pico-8 play session: hold → + tap 🅾, after a click and taps of 🅾, ❎, 🅾+❎, 🅾 in the second before t = 0

[t = 1 s] hold → ~1s, tap 🅾 ~2×
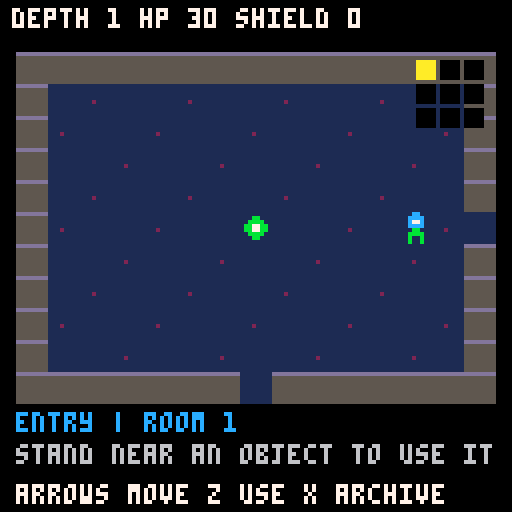
[t = 2 s] hold → ~2s, tap 🅾 ~4×
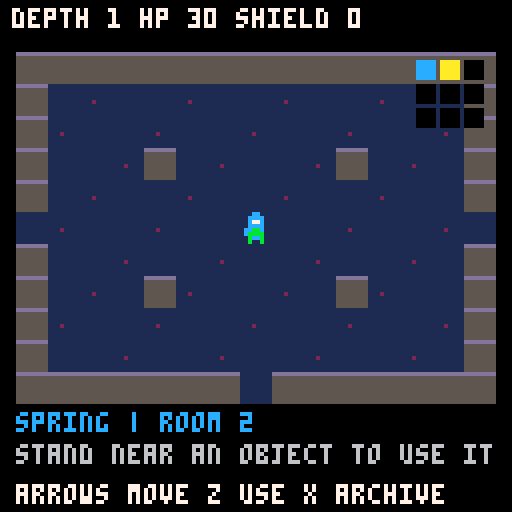
[t = 4 s] hold → ~4s, tap 🅾 ~7×
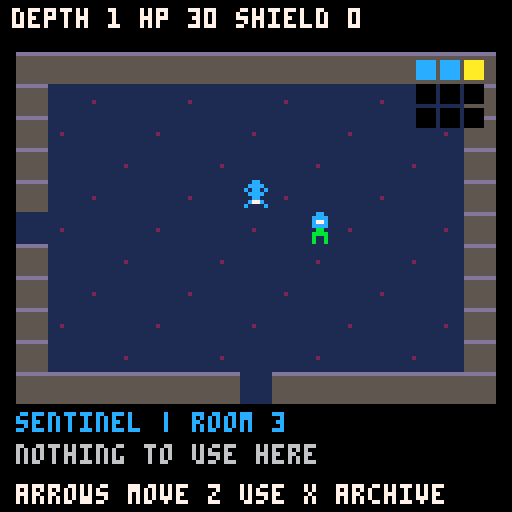
[t = 6 s] hold → ~6s, tap 🅾 ~10×
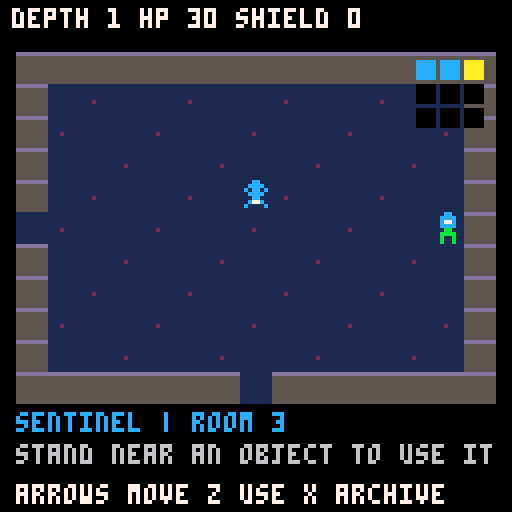

pico-8 cartridge
version 42
__lua__
-- signal siege: silent vault
-- sprites 1-60: cards; 64-71: dungeon actors
cards={}
add(cards,{name="ping",tier=1,attack=4})
add(cards,{name="firewall",tier=1,shield=6})
add(cards,{name="tune",tier=1,focus=3})
add(cards,{name="beam",tier=1,attack=8})
add(cards,{name="repair",tier=1,heal=6})
add(cards,{name="burst",tier=1,attack=5,shield=3})
add(cards,{name="overdrive",tier=1,attack=12,cost=2})
add(cards,{name="relay",tier=1,shield=4,focus=2})
add(cards,{name="needle",tier=1,attack=3,poison=1})
add(cards,{name="static charge",tier=1,focus=2,shield=2})
add(cards,{name="scout drone",tier=1,drone=1})
add(cards,{name="patch kit",tier=1,heal=3,shield=2})
add(cards,{name="aegis",tier=1,shield=8})
add(cards,{name="echo shot",tier=1,attack=3,focus=2})
add(cards,{name="rust signal",tier=1,poison=2})
add(cards,{name="counterpulse",tier=1,thorns=2})
add(cards,{name="salvage sweep",tier=1,scrap=3})
add(cards,{name="ground wire",tier=1,weak=2,shield=2})
add(cards,{name="spark",tier=1,attack=5,weak=1})
add(cards,{name="beacon",tier=1,drone=1,focus=1})
add(cards,{name="hull plate",tier=1,shield=5,thorns=1})
add(cards,{name="quick fix",tier=1,heal=4,focus=1})
add(cards,{name="jammer",tier=1,weak=3})
add(cards,{name="tracker",tier=1,attack=2,drone=1})
add(cards,{name="ion lance",tier=2,attack=10,cost=1})
add(cards,{name="bulwark",tier=2,shield=10})
add(cards,{name="resonance",tier=2,focus=5})
add(cards,{name="medic drone",tier=2,drone=1,heal=4})
add(cards,{name="corrosion",tier=2,poison=4})
add(cards,{name="mirror array",tier=2,thorns=4,shield=3})
add(cards,{name="scrap cannon",tier=2,attack=4,salvage=2})
add(cards,{name="feedback",tier=2,attack=5,weak=2})
add(cards,{name="drone bay",tier=2,drone=2})
add(cards,{name="phase shift",tier=2,shield=5,weak=2})
add(cards,{name="arc flash",tier=2,attack=7,poison=2})
add(cards,{name="signal tap",tier=2,focus=3,scrap=2})
add(cards,{name="emergency patch",tier=2,heal=9,cost=1})
add(cards,{name="capacitor",tier=2,shield=4,focus=4})
add(cards,{name="siphon",tier=2,attack=4,heal=4})
add(cards,{name="disruptor",tier=2,weak=4,poison=1})
add(cards,{name="iron chorus",tier=2,shield=7,thorns=3})
add(cards,{name="hunter pulse",tier=2,attack=6,drone=1})
add(cards,{name="solar spear",tier=3,attack=14})
add(cards,{name="citadel",tier=3,shield=15})
add(cards,{name="harmonic engine",tier=3,focus=7,drone=1})
add(cards,{name="nanite swarm",tier=3,heal=8,drone=2})
add(cards,{name="void rot",tier=3,poison=6,cost=2})
add(cards,{name="retribution",tier=3,thorns=6,shield=5})
add(cards,{name="salvage reactor",tier=3,scrap=6,heal=3})
add(cards,{name="ghost fleet",tier=3,drone=3})
add(cards,{name="null field",tier=3,weak=6,shield=4})
add(cards,{name="life link",tier=3,attack=8,heal=6})
add(cards,{name="dawnbringer",tier=3,attack=16,heal=4})
add(cards,{name="worldshield",tier=3,shield=20,thorns=4})
add(cards,{name="infinite chorus",tier=4,focus=9,weak=3})
add(cards,{name="star forge",tier=4,drone=4,scrap=3})
add(cards,{name="event horizon",tier=4,attack=10,poison=6})
add(cards,{name="phoenix protocol",tier=4,heal=20,cost=3})
add(cards,{name="the last beacon",tier=4,drone=3,shield=10})
add(cards,{name="crown of static",tier=4,attack=10,weak=5,thorns=3})
-- persistent slots: 0 signature, 1-8 collection,
-- 9 best,10 salvage,11-30 run,31-42 deck,43-45 offers
function _init()
 cartdata("signal_siege_v1")
 owned={} for i=1,60 do owned[i]=0 end
 best=0 salvage=0 phase=0 sel=1 page=1
 room=1 px=7 py=5 cleared=0 looted=0 visited=1 message=""
 floorseed=1 rounds=0
 if dget(0)==812 then
  for g=0,7 do
   local n=dget(1+g)
   for j=1,8 do
    local id=g*8+j
    if id<=60 then owned[id]=n%3 end
    n=flr(n/3)
   end
  end
  best=dget(9) salvage=dget(10)
  phase=dget(11)
  if phase>0 then
   depth=dget(12) hp=dget(13) shield=dget(14)
   focus=dget(15) power=dget(16) enemy=dget(17)
   hard=dget(18)==1 guardian=depth%6==0
   drone=dget(19) poison=dget(20) thorns=dget(21)
   scrap=dget(22) weak=dget(23)
   deck={} for i=1,dget(24) do add(deck,dget(30+i)) end
   offers={} for i=1,3 do add(offers,dget(42+i)) end
  end
 else
  owned[1]=1 owned[2]=1 owned[3]=1
 end
 if dget(46)==914 then
  room=dget(47) px=dget(48) py=dget(49)
  cleared=dget(50) looted=dget(51) visited=dget(52)
  floorseed=max(1,dget(53))
  rounds=dget(54)
 elseif phase==2 or phase==3 then room=2 end
 if phase>0 then guardian=room==9 end
end
function save()
 dset(46,914) dset(47,room) dset(48,px) dset(49,py)
 dset(50,cleared) dset(51,looted) dset(52,visited) dset(53,floorseed) dset(54,rounds)
 dset(0,812)
 for g=0,7 do
  local n=0 local m=1
  for j=1,8 do
   local id=g*8+j
   if id<=60 then n+=owned[id]*m end
   m*=3
  end
  dset(g+1,n)
 end
 dset(9,best) dset(10,salvage) dset(11,phase)
 if phase==0 then return end
 local vals={depth,hp,shield,focus,power,enemy,hard and 1 or 0,drone,poison,thorns,scrap,weak,#deck}
 for i,v in ipairs(vals) do dset(11+i,v) end
 for i,v in ipairs(deck) do dset(30+i,v) end
 for i=1,3 do dset(42+i,offers[i] or 1) end
end
function start(with_lore)
 depth=1 hp=30 shield=0 focus=0 power=0 enemy=0
 drone=0 poison=0 thorns=0 scrap=0 weak=0
 hard=false guardian=false deck={1,1,2,2,3,3}
 offers={} phase=1 sel=1
 new_floor()
 if with_lore then phase=5 end
 save()
end
function count(id)
 local n=0 for v in all(deck) do if v==id then n+=1 end end return n
end
function enemy_kind()
 if room==9 then return "vault warden" end
 return ({"iron brute","null jammer","hollow leech"})[(room+floorseed)%3+1]
end
function enemy_hit()
 local hit=2+flr(depth/4)+(hard and 1 or 0)+(guardian and 1 or 0)
 if enemy_kind()=="iron brute" then
  hit+=rounds%2==0 and -1 or 3
 end
 return max(0,hit-(weak>0 and 2 or 0))
end
function enemy_intent()
 local k=enemy_kind()
 return "hit "..enemy_hit()..(k=="null jammer" and " + drain 2 focus" or k=="hollow leech" and " + lifesteal" or k=="iron brute" and (rounds%2==0 and " (probe)" or " (slam)") or " + drain 1 focus")
end
function enter(elite)
 hard=elite guardian=room==9
 enemy=min(30000,9+depth*2+(hard and 6 or 0)+(guardian and 10 or 0))
 drone=0 poison=0 thorns=0 weak=0 rounds=0
 phase=2 sel=1 save()
end
function rewards()
 offers={}
 local tiers=guardian and {3,3,4} or hard and {2,2,3} or {1,1,2}
 for tier in all(tiers) do
  local pool={} local fresh={}
  for id,c in ipairs(cards) do
   local used=false for v in all(offers) do if v==id then used=true end end
   if c.tier==tier and not used then
    add(pool,id) if owned[id]<2 then add(fresh,id) end
   end
  end
  add(offers,rnd(#fresh>0 and fresh or pool))
 end
 phase=3 sel=1
end
function play(slot)
 local id=deck[slot] deli(deck,slot) add(deck,id)
 local c=cards[id] local damage=c.attack or 0
 if c.salvage then damage+=scrap*c.salvage scrap=0 end
 shield=min(24,shield+(c.shield or 0))
 focus=min(12,focus+(c.focus or 0))
 drone=min(6,drone+(c.drone or 0))
 poison=min(20,poison+(c.poison or 0))
 thorns=min(8,thorns+(c.thorns or 0))
 scrap=min(12,scrap+(c.scrap or 0))
 weak=min(12,weak+(c.weak or 0))
 hp=min(30,hp+(c.heal or 0))-(c.cost or 0)
 if damage>0 then enemy-=damage+focus+power focus=0 end
 enemy-=drone+poison poison=max(0,poison-1)
 if hp<=0 then phase=4
 elseif enemy<=0 then rewards()
 else
  local hit=enemy_hit()
  local injury=max(0,hit-shield)
  weak=max(0,weak-1) hp-=injury
  if enemy_kind()=="null jammer" then focus=max(0,focus-2) end
  if guardian then focus=max(0,focus-1) end
  if enemy_kind()=="hollow leech" then enemy+=min(3,injury) end
  rounds+=1
  shield=max(0,shield-hit) enemy-=thorns
  if hp<=0 then phase=4 elseif enemy<=0 then rewards() end
 end
 save()
end
function descend()
 best=max(best,depth) depth=min(15000,depth+1)
 hp=min(30,hp+3) phase=1 sel=1 new_floor() save()
end
function take(id)
 if id then
  if owned[id]<2 then owned[id]+=1 else salvage=min(30000,salvage+1) end
  if count(id)<2 then
   if #deck>=12 then deli(deck,1) end
   add(deck,id)
  end
 end
 if guardian then power=min(1000,power+1) hp=30 end
 cleared=bor(cleared,shl(1,room-1))
 phase=1 sel=1 px=7 py=7 message="signal recovered!" save()
end
function _update()
 if phase==5 then
  if btnp(4) then phase=1 save() end
  return
 end
 if archive then
  if btnp(0) then page=max(1,page-1) end
  if btnp(1) then page=min(60,page+1) end
  if btnp(5) then archive=false end
  return
 end
 if btnp(5) then archive=true return end
 if phase==1 then crawl_update() return end
 local n=phase==0 and 1 or phase==2 and 3 or phase==3 and 4 or 1
 if btnp(0) or btnp(2) then sel=(sel-2)%n+1 end
 if btnp(1) or btnp(3) then sel=sel%n+1 end
 if not btnp(4) then return end
 if phase==0 or phase==4 then start(true)
 elseif phase==2 then play(sel)
 elseif phase==3 then take(offers[sel]) end
end
function option(n,text,y)
 print((sel==n and "> " or "  ")..text,4,y,sel==n and 10 or 6)
end
function card(id,x,y)
 local c=cards[id] local col=({6,11,12,10})[c.tier]
 rectfill(x,y,x+117,y+75,1) rect(x,y,x+117,y+75,col)
 print(c.name,x+4,y+4,col)
 sspr((id%16)*8,flr(id/16)*8,8,8,x+5,y+16,32,32)
 local yy=y+16
 for k in all({"attack","shield","focus","heal","cost","drone","poison","thorns","scrap","salvage","weak"}) do
  if c[k] then print(k.." "..c[k],x+42,yy,7) yy+=7 end
 end
 print(({"common","uncommon","rare","legendary"})[c.tier].."  owned:"..owned[id].."/2",x+4,y+64,col)
end
function _draw()
 cls(0)
 if phase==5 then lore_draw() return end
 if archive then
  print("archive "..page.."/60",4,4,10)
  card(page,5,18)
  print("left/right: browse",4,101,6)
  print("x: return",4,112,6) return
 end
 print("signal siege",4,3,10)
 if phase==0 then
  print("the endless silent vault",4,23,6)
  spr(64,48,42,2,2)
  print("60 cards to recover",4,70,7)
  print("best depth: "..best,4,82,6)
  option(1,"z: begin expedition",99)
 else
  print("depth:"..depth.." hp:"..max(0,hp).." sh:"..shield,4,12,7)
  if phase==1 then
   crawl_draw() return
  elseif phase==2 or phase==3 then
   if phase==2 then
    print(enemy_kind().." hp:"..max(0,enemy),4,20,8)
    print(enemy_intent(),4,27,9)
   else print("choose salvage (4=skip)",4,23,12) end
   local id=phase==2 and deck[sel] or offers[sel]
   if id then card(id,5,33) else print("leave salvage",10,60,6) end
   print("< "..sel.."/"..(phase==2 and 3 or 4).." > focus:"..focus,4,112,10)
  else
   print("signal lost",30,45,8)
   print("archive kept. best:"..best,4,65,6)
   option(1,"new expedition",92)
  end
 end
 print("z: select  x: archive",4,121,6)
end

-- each floor is a connected 3x3 network of rooms.
-- doors are always on the centre lines; cover never blocks them.
function new_floor()
 room=1 px=7 py=5 cleared=0 looted=0 visited=1
 floorseed=flr(rnd(30000))+1
 message="find the guardian and stairs"
end
function hasbit(bits,r)
 return band(bits,shl(1,r-1))!=0
end
function room_kind()
 if room==1 then return "entry" end
 if room==9 then return "guardian" end
 local n=(room*37+floorseed%101)%5
 return n==0 and "cache" or n==1 and "spring" or n==2 and "elite" or "sentinel"
end
function occupied()
 local k=room_kind()
 return k!="entry" and k!="cache" and k!="spring" and not hasbit(cleared,room)
end
function wall(x,y)
 if x<1 or x>13 or y<1 or y>9 then return true end
 return (x==4 or x==10) and (y==3 or y==7) and (room+floorseed)%2==0
end
function crawl_update()
 local dx=0 local dy=0
 if btnp(0) then dx=-1 elseif btnp(1) then dx=1
 elseif btnp(2) then dy=-1 elseif btnp(3) then dy=1 end
 local x=px+dx local y=py+dy
 local col=(room-1)%3 local row=flr((room-1)/3)
 local nextroom=room
 if y==5 and x==0 and col>0 then nextroom=room-1 x=13 end
 if y==5 and x==14 and col<2 then nextroom=room+1 x=1 end
 if x==7 and y==0 and row>0 then nextroom=room-3 y=9 end
 if x==7 and y==10 and row<2 then nextroom=room+3 y=1 end
 if nextroom!=room then
  room=nextroom visited=bor(visited,shl(1,room-1))
  px=x py=y message=room_kind().." chamber" save() return
 end
 if not wall(x,y) then
  if occupied() and x==7 and y==4 then
   enter(room_kind()=="elite") return
  end
  px=x py=y
 end
 if btnp(4) then
  local k=room_kind()
  if occupied() and abs(px-7)+abs(py-4)<=1 then enter(k=="elite") return end
  if abs(px-7)+abs(py-5)<=1 then
   if (k=="spring" or k=="cache") and not hasbit(looted,room) then
    looted=bor(looted,shl(1,room-1))
    if k=="spring" then hp=min(30,hp+10) message="restored 10 integrity"
    else salvage=min(30000,salvage+2) message="found 2 salvage" end
   elseif room==9 and hasbit(cleared,9) then descend() return
   elseif room==1 and salvage>=3 then
    salvage-=3 hp=30 message="repair complete (-3 salvage)"
   else message="nothing to use here" end
  else message="stand near an object to use it" end
 end
 if dx!=0 or dy!=0 or btnp(4) then save() end
end
function lore_draw()
 cls(0)
 rect(2,2,125,125,5)
 print("the silent vault",20,9,10)
 line(12,19,115,19,13)
 local lines={
  "once, the relay carried",
  "voices between the stars.",
  "then the signal went dark.",
  "",
  "below the ruined tower,",
  "its guardians still obey",
  "a voice no one remembers.",
  "",
  "you are a signal keeper.",
  "recover the lost cards.",
  "break the wardens' hold.",
  "bring the voices home."
 }
 for i,t in ipairs(lines) do print(t,9,24+(i-1)*6,6) end
 print("z: descend into the vault",13,111,10)
end
function crawl_draw()
 cls(0)
 print("depth "..depth.." hp "..hp.." shield "..shield,3,2,7)
 local col=(room-1)%3 local row=flr((room-1)/3)
 for y=0,10 do for x=0,14 do
  local edge=x==0 or x==14 or y==0 or y==10
  local door=(y==5 and (x==0 and col>0 or x==14 and col<2)) or
   (x==7 and (y==0 and row>0 or y==10 and row<2))
  local solid=(edge and not door) or (not edge and wall(x,y))
  rectfill(x*8+4,y*8+13,x*8+11,y*8+20,solid and 5 or 1)
  if solid then line(x*8+4,y*8+13,x*8+11,y*8+13,13)
  elseif (x+y)%3==0 then pset(x*8+7,y*8+17,2) end
 end end
 local k=room_kind()
 if occupied() then
  local kind=enemy_kind()
  local image=kind=="vault warden" and 66 or kind=="null jammer" and 72 or kind=="hollow leech" and 73 or 64
  spr(image,60,45)
  if k=="elite" then pset(63,43,10) end
 end
 if (k=="spring" or k=="cache") and not hasbit(looted,room) then spr(k=="spring" and 68 or 67,60,53) end
 if room==9 and hasbit(cleared,9) then spr(69,60,53) end
 if room==1 then spr(70,60,53) end
 spr(71,px*8+4,py*8+13)
 -- minimap and current room
 for r=1,9 do
  local x=104+(r-1)%3*6 local y=15+flr((r-1)/3)*6
  rectfill(x,y,x+4,y+4,r==room and 10 or hasbit(visited,r) and 12 or 0)
 end
 print(k.." | room "..room,4,103,12)
 print(message,4,111,6)
 print("arrows move z use x archive",4,121,7)
end
__gfx__
00000000666666666666666666666666666666666666666666666666666666666666666666666666666666666666666666666666666666666666666666666666
00000000611111166111111661111116611111166111111661111116611111166111111661111116611111166111111661111116611111166111111661111116
00000000611116166111611661161116616111166111161661116116611611166161111661111616611161166116111661611116611116166111611661161116
00000000611161166116111661611116611116166111611661161116616111166111161661116116611611166161111661111616611161166116111661611116
00000000611611166161111661111616611161166116111661611116611116166111611661161116616111166111161661116116611611166161111661111616
00000000616111166111161661116116611611166161111661111616611161166116111661611116611116166111611661161116616111166111161661116116
00000000611111166111111661111116611111166111111661111116611111166111111661111116611111166111111661111116611111166111111661111116
00000000666666666666666666666666666666666666666666666666666666666666666666666666666666666666666666666666666666666666666666666666
666666666666666666666666666666666666666666666666666666666666666666666666bbbbbbbbbbbbbbbbbbbbbbbbbbbbbbbbbbbbbbbbbbbbbbbbbbbbbbbb
611111166111111661111116611111166111111661111116611111166111111661111116b111111bb111111bb111111bb111111bb111111bb111111bb111111b
616111166111161661116116611611166161111661111616611161166116111661611116b1111b1bb111b11bb11b111bb1b1111bb1111b1bb111b11bb11b111b
611116166111611661161116616111166111161661116116611611166161111661111616b111b11bb11b111bb1b1111bb1111b1bb111b11bb11b111bb1b1111b
611161166116111661611116611116166111611661161116616111166111161661116116b11b111bb1b1111bb1111b1bb111b11bb11b111bb1b1111bb1111b1b
611611166161111661111616611161166116111661611116611116166111611661161116b1b1111bb1111b1bb111b11bb11b111bb1b1111bb1111b1bb111b11b
611111166111111661111116611111166111111661111116611111166111111661111116b111111bb111111bb111111bb111111bb111111bb111111bb111111b
666666666666666666666666666666666666666666666666666666666666666666666666bbbbbbbbbbbbbbbbbbbbbbbbbbbbbbbbbbbbbbbbbbbbbbbbbbbbbbbb
bbbbbbbbbbbbbbbbbbbbbbbbbbbbbbbbbbbbbbbbbbbbbbbbbbbbbbbbbbbbbbbbbbbbbbbbbbbbbbbbbbbbbbbbcccccccccccccccccccccccccccccccccccccccc
b111111bb111111bb111111bb111111bb111111bb111111bb111111bb111111bb111111bb111111bb111111bc111111cc111111cc111111cc111111cc111111c
b1b1111bb1111b1bb111b11bb11b111bb1b1111bb1111b1bb111b11bb11b111bb1b1111bb1111b1bb111b11bc11c111cc1c1111cc1111c1cc111c11cc11c111c
b1111b1bb111b11bb11b111bb1b1111bb1111b1bb111b11bb11b111bb1b1111bb1111b1bb111b11bb11b111bc1c1111cc1111c1cc111c11cc11c111cc1c1111c
b111b11bb11b111bb1b1111bb1111b1bb111b11bb11b111bb1b1111bb1111b1bb111b11bb11b111bb1b1111bc1111c1cc111c11cc11c111cc1c1111cc1111c1c
b11b111bb1b1111bb1111b1bb111b11bb11b111bb1b1111bb1111b1bb111b11bb11b111bb1b1111bb1111b1bc111c11cc11c111cc1c1111cc1111c1cc111c11c
b111111bb111111bb111111bb111111bb111111bb111111bb111111bb111111bb111111bb111111bb111111bc111111cc111111cc111111cc111111cc111111c
bbbbbbbbbbbbbbbbbbbbbbbbbbbbbbbbbbbbbbbbbbbbbbbbbbbbbbbbbbbbbbbbbbbbbbbbbbbbbbbbbbbbbbbbcccccccccccccccccccccccccccccccccccccccc
ccccccccccccccccccccccccccccccccccccccccccccccccccccccccaaaaaaaaaaaaaaaaaaaaaaaaaaaaaaaaaaaaaaaaaaaaaaaaaaaaaaaaaaaaaaaaaaaaaaaa
c111111cc111111cc111111cc111111cc111111cc111111cc111111ca111111aa111111aa111111aa111111aa111111aa111111aa111111aa111111aa111111a
c1c1111cc1111c1cc111c11cc11c111cc1c1111cc1111c1cc111c11ca11a111aa1a1111aa1111a1aa111a11aa11a111aa1a1111aa1111a1aa111a11aa11a111a
c1111c1cc111c11cc11c111cc1c1111cc1111c1cc111c11cc11c111ca1a1111aa1111a1aa111a11aa11a111aa1a1111aa1111a1aa111a11aa11a111aa1a1111a
c111c11cc11c111cc1c1111cc1111c1cc111c11cc11c111cc1c1111ca1111a1aa111a11aa11a111aa1a1111aa1111a1aa111a11aa11a111aa1a1111aa1111a1a
c11c111cc1c1111cc1111c1cc111c11cc11c111cc1c1111cc1111c1ca111a11aa11a111aa1a1111aa1111a1aa111a11aa11a111aa1a1111aa1111a1aa111a11a
c111111cc111111cc111111cc111111cc111111cc111111cc111111ca111111aa111111aa111111aa111111aa111111aa111111aa111111aa111111aa111111a
ccccccccccccccccccccccccccccccccccccccccccccccccccccccccaaaaaaaaaaaaaaaaaaaaaaaaaaaaaaaaaaaaaaaaaaaaaaaaaaaaaaaaaaaaaaaaaaaaaaaa
000880000099990000aaaa0000000000000c00000000000000000000000cc000000cc00000000000000000000000000000000000000000000000000000000000
00888800099999900a8aa8a00aaaaaa000ccc0000cccccc0000bb00000cccc0000cccc0000800800000000000000000000000000000000000000000000000000
0808808009099090aaaaaaaa0a9999a0000c00000c0000c000bbbb0000c77c000c0cc0c008888880000000000000000000000000000000000000000000000000
08888880099999900aaaaaa00aaaaaa000c7c0000ccccc000bb77bb000cccc0000cccc0008788780000000000000000000000000000000000000000000000000
008008000099990000aaaa000a99a9a00cc7cc000c0000000bb77bb0000bb000000cc00008888880000000000000000000000000000000000000000000000000
00888800090990900aa00aa00a99a9a00ccccc000cccc00000bbbb0000bbbb0000c77c0000888800000000000000000000000000000000000000000000000000
0800008090000009aa0000aa0aaaaaa000ccc0000c000000000bb00000b00b000c0000c000088000000000000000000000000000000000000000000000000000
0000000000000000000000000000000000000000000000000000000000b00b000000000000000000000000000000000000000000000000000000000000000000
00000000000000000000000000000000000000000000000000000000000000000000000000000000000000000000000000000000000000000000000000000000
00000000000000000000000000000000000000000000000000000000000000000000000000000000000000000000000000000000000000000000000000000000
00000000000000000000000000000000000000000000000000000000000000000000000000000000000000000000000000000000000000000000000000000000
00000000000000000000000000000000000000000000000000000000000000000000000000000000000000000000000000000000000000000000000000000000
00000000000000000000000000000000000000000000000000000000000000000000000000000000000000000000000000000000000000000000000000000000
00000000000000000000000000000000000000000000000000000000000000000000000000000000000000000000000000000000000000000000000000000000
00000000000000000000000000000000000000000000000000000000000000000000000000000000000000000000000000000000000000000000000000000000
00000000000000000000000000000000000000000000000000000000000000000000000000000000000000000000000000000000000000000000000000000000
00000000000000000000000000000000000000000000000000000000000000000000000000000000000000000000000000000000000000000000000000000000
00000000000000000000000000000000000000000000000000000000000000000000000000000000000000000000000000000000000000000000000000000000
00000000000000000000000000000000000000000000000000000000000000000000000000000000000000000000000000000000000000000000000000000000
00000000000000000000000000000000000000000000000000000000000000000000000000000000000000000000000000000000000000000000000000000000
00000000000000000000000000000000000000000000000000000000000000000000000000000000000000000000000000000000000000000000000000000000
00000000000000000000000000000000000000000000000000000000000000000000000000000000000000000000000000000000000000000000000000000000
00000000000000000000000000000000000000000000000000000000000000000000000000000000000000000000000000000000000000000000000000000000
00000000000000000000000000000000000000000000000000000000000000000000000000000000000000000000000000000000000000000000000000000000
00000000000000000000000000000000000000000000000000000000000000000000000000000000000000000000000000000000000000000000000000000000
00000000000000000000000000000000000000000000000000000000000000000000000000000000000000000000000000000000000000000000000000000000
00000000000000000000000000000000000000000000000000000000000000000000000000000000000000000000000000000000000000000000000000000000
00000000000000000000000000000000000000000000000000000000000000000000000000000000000000000000000000000000000000000000000000000000
00000000000000000000000000000000000000000000000000000000000000000000000000000000000000000000000000000000000000000000000000000000
00000000000000000000000000000000000000000000000000000000000000000000000000000000000000000000000000000000000000000000000000000000
00000000000000000000000000000000000000000000000000000000000000000000000000000000000000000000000000000000000000000000000000000000
00000000000000000000000000000000000000000000000000000000000000000000000000000000000000000000000000000000000000000000000000000000
00000000000000000000000000000000000000000000000000000000000000000000000000000000000000000000000000000000000000000000000000000000
00000000000000000000000000000000000000000000000000000000000000000000000000000000000000000000000000000000000000000000000000000000
00000000000000000000000000000000000000000000000000000000000000000000000000000000000000000000000000000000000000000000000000000000
00000000000000000000000000000000000000000000000000000000000000000000000000000000000000000000000000000000000000000000000000000000
00000000000000000000000000000000000000000000000000000000000000000000000000000000000000000000000000000000000000000000000000000000
00000000000000000000000000000000000000000000000000000000000000000000000000000000000000000000000000000000000000000000000000000000
00000000000000000000000000000000000000000000000000000000000000000000000000000000000000000000000000000000000000000000000000000000
00000000000000000000000000000000000000000000000000000000000000000000000000000000000000000000000000000000000000000000000000000000
00000000000000000000000000000000000000000000000000000000000000000000000000000000000000000000000000000000000000000000000000000000
00000000000000000000000000000000000000000000000000000000000000000000000000000000000000000000000000000000000000000000000000000000
00000000000000000000000000000000000000000000000000000000000000000000000000000000000000000000000000000000000000000000000000000000
00000000000000000000000000000000000000000000000000000000000000000000000000000000000000000000000000000000000000000000000000000000
00000000000000000000000000000000000000000000000000000000000000000000000000000000000000000000000000000000000000000000000000000000
00000000000000000000000000000000000000000000000000000000000000000000000000000000000000000000000000000000000000000000000000000000
00000000000000000000000000000000000000000000000000000000000000000000000000000000000000000000000000000000000000000000000000000000
00000000000000000000000000000000000000000000000000000000000000000000000000000000000000000000000000000000000000000000000000000000
00000000000000000000000000000000000000000000000000000000000000000000000000000000000000000000000000000000000000000000000000000000
00000000000000000000000000000000000000000000000000000000000000000000000000000000000000000000000000000000000000000000000000000000
00000000000000000000000000000000000000000000000000000000000000000000000000000000000000000000000000000000000000000000000000000000
00000000000000000000000000000000000000000000000000000000000000000000000000000000000000000000000000000000000000000000000000000000
00000000000000000000000000000000000000000000000000000000000000000000000000000000000000000000000000000000000000000000000000000000
00000000000000000000000000000000000000000000000000000000000000000000000000000000000000000000000000000000000000000000000000000000
00000000000000000000000000000000000000000000000000000000000000000000000000000000000000000000000000000000000000000000000000000000
00000000000000000000000000000000000000000000000000000000000000000000000000000000000000000000000000000000000000000000000000000000
00000000000000000000000000000000000000000000000000000000000000000000000000000000000000000000000000000000000000000000000000000000
00000000000000000000000000000000000000000000000000000000000000000000000000000000000000000000000000000000000000000000000000000000
00000000000000000000000000000000000000000000000000000000000000000000000000000000000000000000000000000000000000000000000000000000
00000000000000000000000000000000000000000000000000000000000000000000000000000000000000000000000000000000000000000000000000000000
00000000000000000000000000000000000000000000000000000000000000000000000000000000000000000000000000000000000000000000000000000000
00000000000000000000000000000000000000000000000000000000000000000000000000000000000000000000000000000000000000000000000000000000
00000000000000000000000000000000000000000000000000000000000000000000000000000000000000000000000000000000000000000000000000000000
00000000000000000000000000000000000000000000000000000000000000000000000000000000000000000000000000000000000000000000000000000000
00000000000000000000000000000000000000000000000000000000000000000000000000000000000000000000000000000000000000000000000000000000
00000000000000000000000000000000000000000000000000000000000000000000000000000000000000000000000000000000000000000000000000000000
00000000000000000000000000000000000000000000000000000000000000000000000000000000000000000000000000000000000000000000000000000000
00000000000000000000000000000000000000000000000000000000000000000000000000000000000000000000000000000000000000000000000000000000
00000000000000000000000000000000000000000000000000000000000000000000000000000000000000000000000000000000000000000000000000000000
00000000000000000000000000000000000000000000000000000000000000000000000000000000000000000000000000000000000000000000000000000000
00000000000000000000000000000000000000000000000000000000000000000000000000000000000000000000000000000000000000000000000000000000
00000000000000000000000000000000000000000000000000000000000000000000000000000000000000000000000000000000000000000000000000000000
00000000000000000000000000000000000000000000000000000000000000000000000000000000000000000000000000000000000000000000000000000000
00000000000000000000000000000000000000000000000000000000000000000000000000000000000000000000000000000000000000000000000000000000
00000000000000000000000000000000000000000000000000000000000000000000000000000000000000000000000000000000000000000000000000000000
00000000000000000000000000000000000000000000000000000000000000000000000000000000000000000000000000000000000000000000000000000000
00000000000000000000000000000000000000000000000000000000000000000000000000000000000000000000000000000000000000000000000000000000
00000000000000000000000000000000000000000000000000000000000000000000000000000000000000000000000000000000000000000000000000000000
00000000000000000000000000000000000000000000000000000000000000000000000000000000000000000000000000000000000000000000000000000000
00000000000000000000000000000000000000000000000000000000000000000000000000000000000000000000000000000000000000000000000000000000
00000000000000000000000000000000000000000000000000000000000000000000000000000000000000000000000000000000000000000000000000000000
00000000000000000000000000000000000000000000000000000000000000000000000000000000000000000000000000000000000000000000000000000000
00000000000000000000000000000000000000000000000000000000000000000000000000000000000000000000000000000000000000000000000000000000
00000000000000000000000000000000000000000000000000000000000000000000000000000000000000000000000000000000000000000000000000000000
00000000000000000000000000000000000000000000000000000000000000000000000000000000000000000000000000000000000000000000000000000000
00000000000000000000000000000000000000000000000000000000000000000000000000000000000000000000000000000000000000000000000000000000
00000000000000000000000000000000000000000000000000000000000000000000000000000000000000000000000000000000000000000000000000000000
00000000000000000000000000000000000000000000000000000000000000000000000000000000000000000000000000000000000000000000000000000000
00000000000000000000000000000000000000000000000000000000000000000000000000000000000000000000000000000000000000000000000000000000
00000000000000000000000000000000000000000000000000000000000000000000000000000000000000000000000000000000000000000000000000000000
00000000000000000000000000000000000000000000000000000000000000000000000000000000000000000000000000000000000000000000000000000000
00000000000000000000000000000000000000000000000000000000000000000000000000000000000000000000000000000000000000000000000000000000
00000000000000000000000000000000000000000000000000000000000000000000000000000000000000000000000000000000000000000000000000000000
00000000000000000000000000000000000000000000000000000000000000000000000000000000000000000000000000000000000000000000000000000000
00000000000000000000000000000000000000000000000000000000000000000000000000000000000000000000000000000000000000000000000000000000
00000000000000000000000000000000000000000000000000000000000000000000000000000000000000000000000000000000000000000000000000000000
